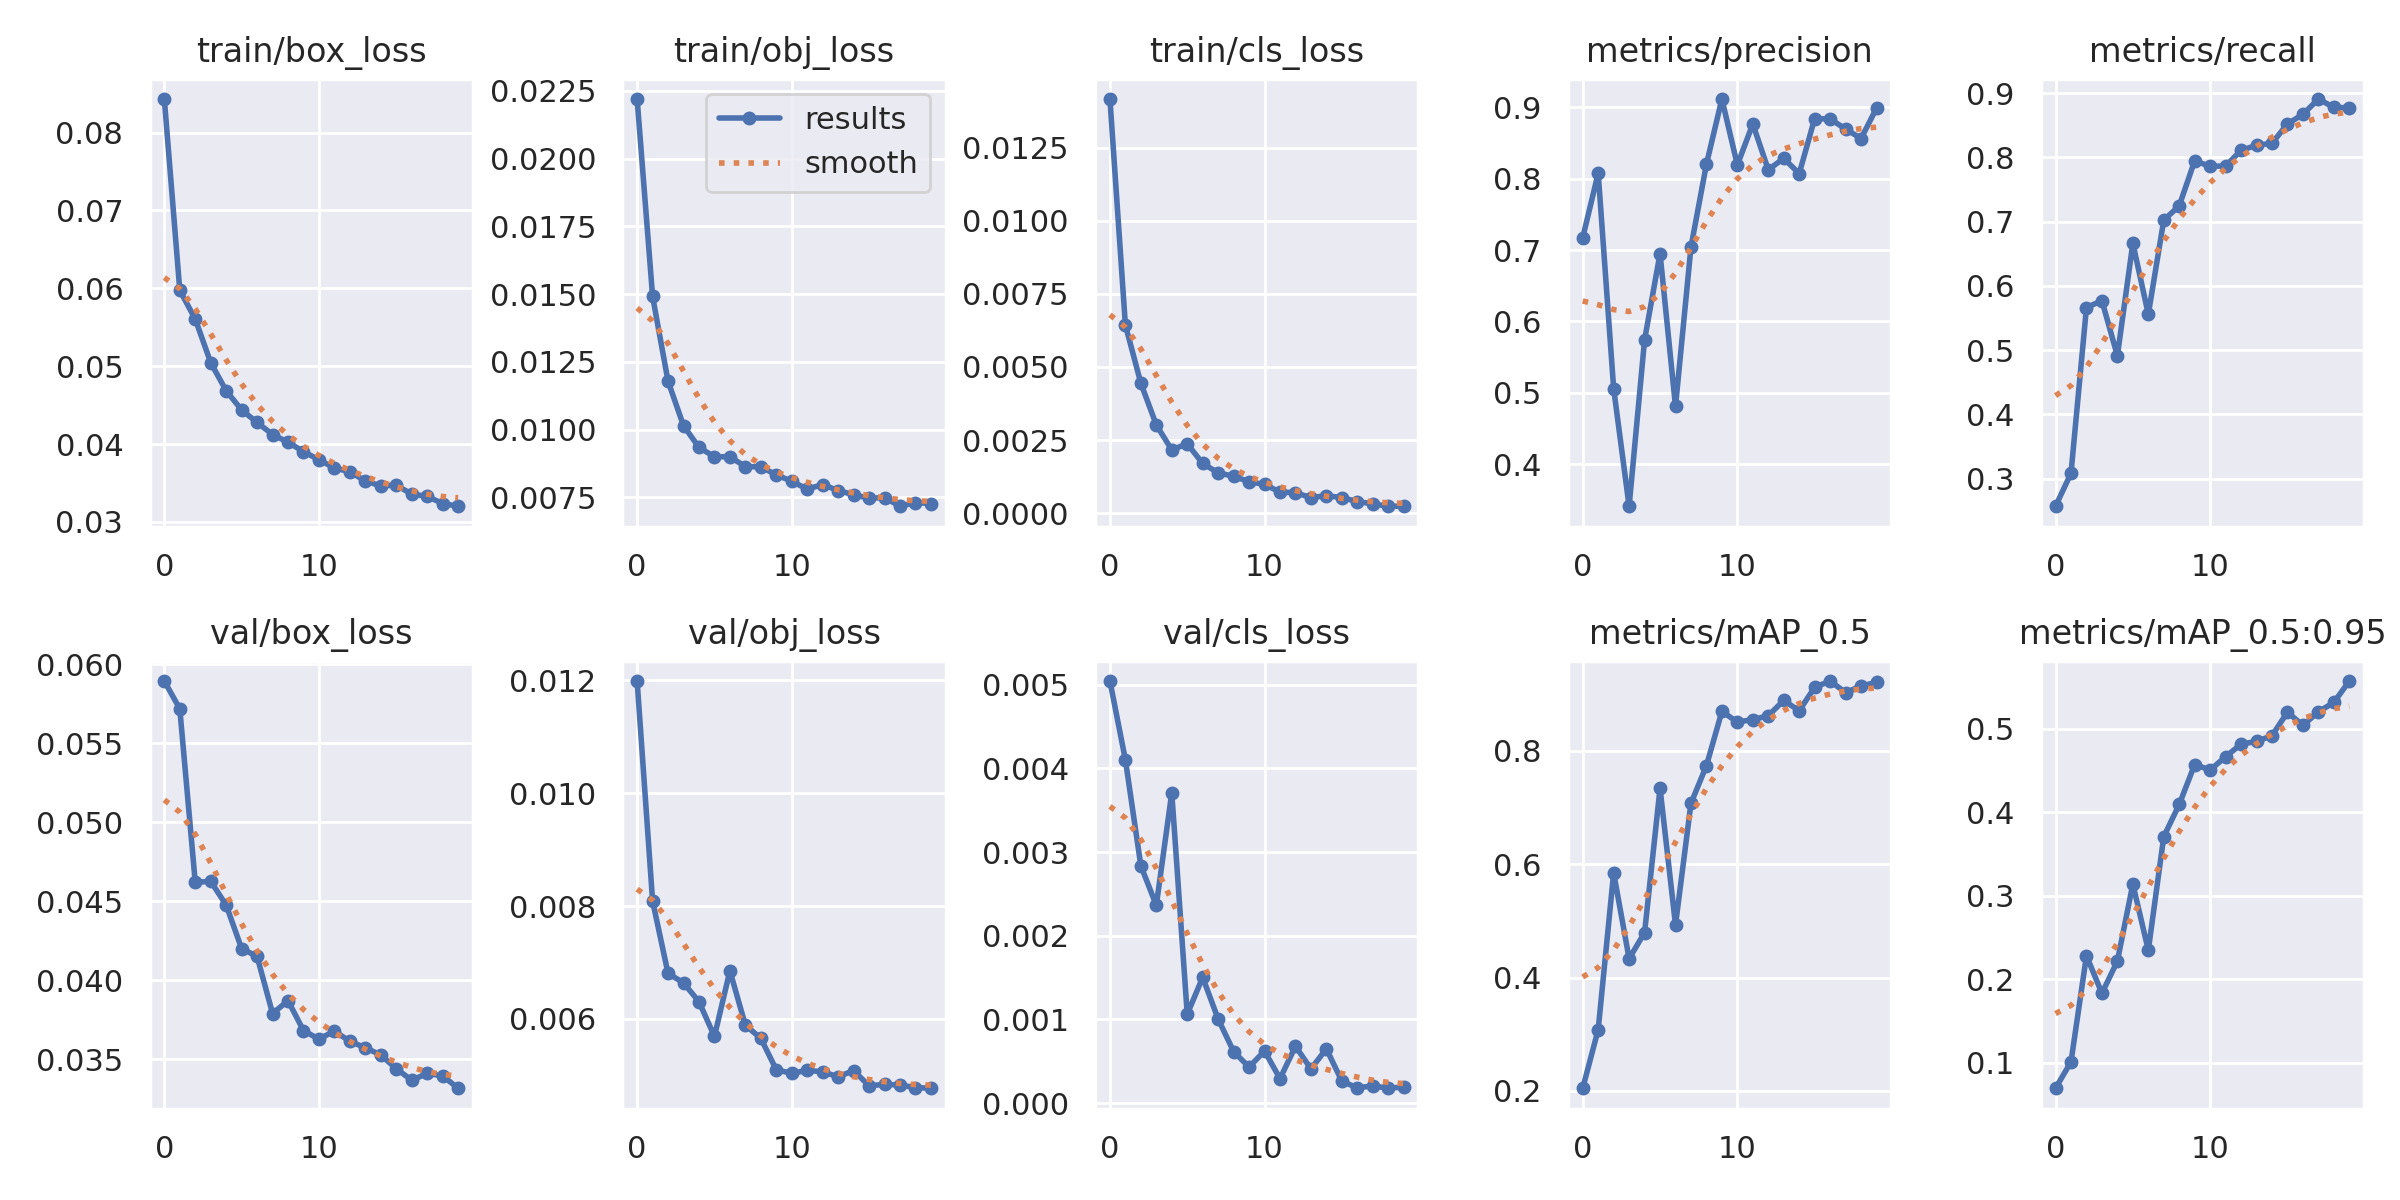

Data behind this chart, as committed beside it:
epoch, train/box_loss, train/obj_loss, train/cls_loss, metrics/precision, metrics/recall, metrics/mAP_0.5, metrics/mAP_0.5:0.95, val/box_loss, val/obj_loss, val/cls_loss, x/lr0, x/lr1, x/lr2
0, 0.08431, 0.0222, 0.01416, 0.7171, 0.2572, 0.2047, 0.06976, 0.05893, 0.01199, 0.005045, 0.07034, 0.003296, 0.003296
1, 0.05974, 0.01492, 0.006432, 0.8075, 0.3084, 0.3082, 0.1013, 0.05717, 0.008089, 0.004104, 0.04001, 0.006301, 0.006301
2, 0.05606, 0.01178, 0.004444, 0.5061, 0.5664, 0.5847, 0.2283, 0.04618, 0.006808, 0.002836, 0.009351, 0.008976, 0.008976
3, 0.05045, 0.01014, 0.003017, 0.3414, 0.5771, 0.4334, 0.1835, 0.04625, 0.006641, 0.002364, 0.008515, 0.008515, 0.008515
4, 0.04686, 0.009339, 0.002165, 0.5742, 0.4914, 0.4791, 0.2219, 0.04475, 0.006306, 0.003708, 0.008515, 0.008515, 0.008515
5, 0.04438, 0.008995, 0.002373, 0.695, 0.6664, 0.7337, 0.314, 0.04199, 0.005693, 0.001063, 0.00802, 0.00802, 0.00802
6, 0.04278, 0.008993, 0.001701, 0.4813, 0.5559, 0.4929, 0.2349, 0.0415, 0.006854, 0.001502, 0.007525, 0.007525, 0.007525
7, 0.04123, 0.00863, 0.001381, 0.704, 0.7023, 0.7071, 0.3708, 0.03788, 0.005891, 0.001003, 0.00703, 0.00703, 0.00703
8, 0.04025, 0.00862, 0.001262, 0.82, 0.7247, 0.7736, 0.4093, 0.0387, 0.005657, 0.0006156, 0.006535, 0.006535, 0.006535
9, 0.03903, 0.008329, 0.001079, 0.9113, 0.7947, 0.8693, 0.4571, 0.0368, 0.005101, 0.0004295, 0.00604, 0.00604, 0.00604
10, 0.03799, 0.008087, 0.0009834, 0.819, 0.7861, 0.8507, 0.4505, 0.03626, 0.005038, 0.0006226, 0.005545, 0.005545, 0.005545
11, 0.03693, 0.007801, 0.0007231, 0.8764, 0.7867, 0.8548, 0.4664, 0.03678, 0.00509, 0.0002909, 0.00505, 0.00505, 0.00505
12, 0.03645, 0.007966, 0.0007025, 0.8123, 0.811, 0.8618, 0.4815, 0.03612, 0.005064, 0.00068, 0.004555, 0.004555, 0.004555
13, 0.03527, 0.007746, 0.0005329, 0.8283, 0.8189, 0.8887, 0.4847, 0.03572, 0.004976, 0.0004078, 0.00406, 0.00406, 0.00406
14, 0.03463, 0.007594, 0.0006021, 0.8069, 0.822, 0.8705, 0.4917, 0.03526, 0.005086, 0.0006488, 0.003565, 0.003565, 0.003565
15, 0.03472, 0.007458, 0.0005307, 0.8839, 0.8522, 0.9118, 0.5198, 0.0344, 0.004817, 0.0002618, 0.00307, 0.00307, 0.00307
16, 0.03358, 0.007487, 0.0004006, 0.8833, 0.8671, 0.9229, 0.5039, 0.03366, 0.004842, 0.0001803, 0.002575, 0.002575, 0.002575
17, 0.0333, 0.007166, 0.00032, 0.8694, 0.8909, 0.9026, 0.5202, 0.0341, 0.004831, 0.0002063, 0.00208, 0.00208, 0.00208
18, 0.03237, 0.007304, 0.0002396, 0.8559, 0.8779, 0.9141, 0.5313, 0.03394, 0.004785, 0.0001768, 0.001585, 0.001585, 0.001585
19, 0.03202, 0.007268, 0.0002386, 0.8985, 0.8773, 0.9206, 0.557, 0.03315, 0.004773, 0.0001932, 0.00109, 0.00109, 0.00109
